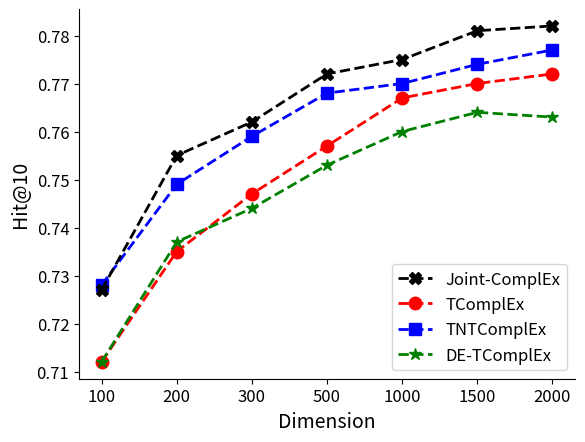

Write Python code to recreate this figure.
import matplotlib.pyplot as plt
import matplotlib.font_manager as fm  # 字体管理器

# ---------------MRR------------------------------
x_data = ['100','200','300','500','1000','1500','2000']

# y_data = [0.541,0.577,0.593,0.607,0.617,0.622,0.623] # TComplex
# y_data2 = [0.549,0.579,0.594,0.604,0.610,0.612,0.614]  # TNTComplex
# y_data3 = [0.536,0.567,0.578,0.592,0.601,0.605,0.604]  # DEComplex
# y_data4 = [0.551,0.589,0.604,0.618,0.627,0.629,0.633]  # joint-Complex
#
# plt.xticks(fontsize=12)
# plt.yticks(fontsize=12)
#
# ln1, = plt.plot(x_data,y_data,color='red',linewidth=2.0,linestyle='--', marker='o', markersize=9)
# ln2, = plt.plot(x_data,y_data2,color='blue',linewidth=2.0,linestyle='--', marker='s', markersize=9)
# ln3, = plt.plot(x_data,y_data3,color='green',linewidth=2.0,linestyle='--', marker='*', markersize=9)
# ln4, = plt.plot(x_data,y_data4,color='black',linewidth=2.0,linestyle='--', marker='X', markersize=9)
#
# my_font = fm.FontProperties()
#
# font2 = {#'family' : 'Times New Roman',
#          'weight' : 'normal',
#          'size'   : 14,
# }
#
# font3 = {#'family' : 'Times New Roman',
#          'weight' : 'normal',
#          'size'   : 12,
# }
#
# # plt.title("The comparision of MRR result",fontproperties=my_font)  # 设置标题及字体
# plt.legend(handles=[ln4,ln1,ln2, ln3],labels=['Joint-ComplEx','TComplEx','TNTComplEx','DE-TComplEx'],prop=font3)
# plt.xlabel('Dimension', font2)
# plt.ylabel('MRR', font2)
#
# # 设置数字标签
# # for a, b in zip(x_data, y_data3):
# #     plt.text(a, b, b, ha='center', va='bottom', fontsize=12)
# #
# # for a, b in zip(x_data, y_data2):
# #     plt.text(a, b, b, ha='center', va='bottom', fontsize=12)
# #
# # for a, b in zip(x_data, y_data):
# #     plt.text(a, b, b, ha='center', va='bottom', fontsize=12)
#
# ax = plt.gca()
#
# ax.spines['right'].set_color('none')  # right边框属性设置为none 不显示
# ax.spines['top'].set_color('none')    # top边框属性设置为none 不显示
#
# plt.savefig('./MRR.png')
# plt.show()

# ---------------Hit1------------------------------
# y_data = [0.449,0.492,0.510,0.525,0.535,0.542,0.542] # TComplex
# y_data2 = [0.453,0.487,0.504,0.516,0.524,0.525,0.527]  # TNTComplex
# y_data3 = [0.443,0.477,0.488,0.505,0.514,0.518,0.517]  # DEComplex
# y_data4 = [0.454,0.499,0.518,0.534,0.546,0.549,0.554]  # joint-Complex
#
# plt.xticks(fontsize=12)
# plt.yticks(fontsize=12)
#
# ln1, = plt.plot(x_data,y_data,color='red',linewidth=2.0,linestyle='--', marker='o', markersize=9)
# ln2, = plt.plot(x_data,y_data2,color='blue',linewidth=2.0,linestyle='--', marker='s', markersize=9)
# ln3, = plt.plot(x_data,y_data3,color='green',linewidth=2.0,linestyle='--', marker='*', markersize=9)
# ln4, = plt.plot(x_data,y_data4,color='black',linewidth=2.0,linestyle='--', marker='X', markersize=9)
#
# my_font = fm.FontProperties()
# font2 = {#'family' : 'Times New Roman',
#          'weight' : 'normal',
#          'size'   : 14,
# }
#
# font3 = {#'family' : 'Times New Roman',
#          'weight' : 'normal',
#          'size'   : 12,
# }
# # plt.title("The comparision of MRR result",fontproperties=my_font)  # 设置标题及字体
# plt.legend(handles=[ln4,ln1,ln2, ln3],labels=['Joint-ComplEx','TComplEx','TNTComplEx','DE-TComplEx'],prop=font3)
# plt.xlabel('Dimension', font2)
# plt.ylabel('Hit@1', font2)
#
# # 设置数字标签
# # for a, b in zip(x_data, y_data3):
# #     plt.text(a, b, b, ha='center', va='bottom', fontsize=12)
# # for a, b in zip(x_data, y_data2):
# #     plt.text(a, b, b, ha='center', va='bottom', fontsize=12)
# #
# # for a, b in zip(x_data, y_data):
# #     plt.text(a, b, b, ha='center', va='bottom', fontsize=12)
#
# ax = plt.gca()
#
# ax.spines['right'].set_color('none')  # right边框属性设置为none 不显示
# ax.spines['top'].set_color('none')    # top边框属性设置为none 不显示
#
# plt.savefig('./Hit1.png')
# plt.show()


# ---------------Hit10------------------------------
y_data = [0.712,0.735,0.747,0.757,0.767,0.770,0.772] # TComplex
y_data2 = [0.728,0.749,0.759,0.768,0.770,0.774,0.777]  # TNTComplex
y_data3 = [0.712,0.737,0.744,0.753,0.760,0.764,0.763]  # DEComplex
y_data4 = [0.727,0.755,0.762,0.772,0.775,0.781,0.782]  # joint-Complex

plt.xticks(fontsize=12)
plt.yticks(fontsize=12)

ln1, = plt.plot(x_data,y_data,color='red',linewidth=2.0,linestyle='--', marker='o', markersize=9)
ln2, = plt.plot(x_data,y_data2,color='blue',linewidth=2.0,linestyle='--', marker='s', markersize=9)
ln3, = plt.plot(x_data,y_data3,color='green',linewidth=2.0,linestyle='--', marker='*', markersize=9)
ln4, = plt.plot(x_data,y_data4,color='black',linewidth=2.0,linestyle='--', marker='X', markersize=9)

font2 = {#'family' : 'Times New Roman',
         'weight' : 'normal',
         'size'   : 14,
}

font3 = {#'family' : 'Times New Roman',
         'weight' : 'normal',
         'size'   : 12,
}
# plt.title("The comparision of MRR result",fontproperties=my_font)  # 设置标题及字体
plt.legend(handles=[ln4,ln1,ln2, ln3],labels=['Joint-ComplEx','TComplEx','TNTComplEx','DE-TComplEx'],prop=font3)
plt.xlabel('Dimension', font2)
plt.ylabel('Hit@10', font2)

# 设置数字标签
# for a, b in zip(x_data, y_data3):
#     plt.text(a, b, b, ha='center', va='bottom', fontsize=12)
# for a, b in zip(x_data, y_data2):
#     plt.text(a, b, b, ha='center', va='bottom', fontsize=12)
#
# for a, b in zip(x_data, y_data):
#     plt.text(a, b, b, ha='center', va='bottom', fontsize=12)
ax = plt.gca()

ax.spines['right'].set_color('none')  # right边框属性设置为none 不显示
ax.spines['top'].set_color('none')    # top边框属性设置为none 不显示

plt.savefig('./Hit10.png')
plt.show()